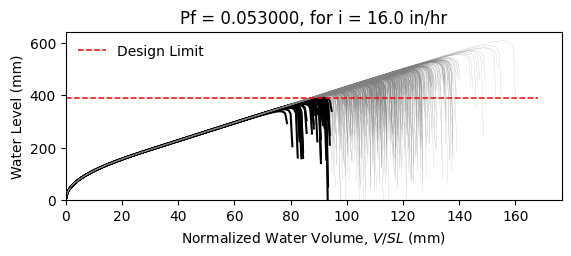

The data file committed next to this chart (first rows):
W12X22, L = 360.0 in, slope = 0.020833333333333332 in/in, dead load = 6.944444444444444e-05 kip/in…
zwlim AISC Appendix 2, zwlim DAMP, zwlim Proposed for ASCE 7, zwlim Neglect Ponding, dhnom Denver, dhnom New York, dhnom New Orleans, dh Denver, dh New York, dh New Orleans, dmax
13.61, 13.25, 11.77, 13.84, 1.087, 1.087, 1.087, 3.212, 3.212, 3.212, 19.01, Safe, 
13.61, 13.25, 11.77, 13.84, 1.087, 1.087, 1.087, 3.212, 3.212, 3.212, 16.66, Safe, 
13.61, 13.25, 11.77, 13.84, 1.087, 1.087, 1.087, 3.212, 3.212, 3.212, 16.08, Safe, 
13.61, 13.25, 11.77, 13.84, 1.087, 1.087, 1.087, 3.212, 3.212, 3.212, 18.87, Safe, 
13.61, 13.25, 11.77, 13.84, 1.087, 1.087, 1.087, 3.212, 3.212, 3.212, 15.76, Safe, 
13.61, 13.25, 11.77, 13.84, 1.087, 1.087, 1.087, 3.212, 3.212, 3.212, 23.27, Safe, 
13.61, 13.25, 11.77, 13.84, 1.087, 1.087, 1.087, 3.212, 3.212, 3.212, 17.61, Safe, 
13.61, 13.25, 11.77, 13.84, 1.087, 1.087, 1.087, 3.212, 3.212, 3.212, 15.98, Safe, 
13.61, 13.25, 11.77, 13.84, 1.087, 1.087, 1.087, 3.212, 3.212, 3.212, 18.41, Safe, 
13.61, 13.25, 11.77, 13.84, 1.087, 1.087, 1.087, 3.212, 3.212, 3.212, 17.29, Safe, 
13.61, 13.25, 11.77, 13.84, 1.087, 1.087, 1.087, 3.212, 3.212, 3.212, 15.22, Fail, 
13.61, 13.25, 11.77, 13.84, 1.087, 1.087, 1.087, 3.212, 3.212, 3.212, 14.71, Fail, 
13.61, 13.25, 11.77, 13.84, 1.087, 1.087, 1.087, 3.212, 3.212, 3.212, 18.62, Safe, 
13.61, 13.25, 11.77, 13.84, 1.087, 1.087, 1.087, 3.212, 3.212, 3.212, 16.34, Safe, 
13.61, 13.25, 11.77, 13.84, 1.087, 1.087, 1.087, 3.212, 3.212, 3.212, 18.88, Safe, 
13.61, 13.25, 11.77, 13.84, 1.087, 1.087, 1.087, 3.212, 3.212, 3.212, 17.19, Safe, 
13.61, 13.25, 11.77, 13.84, 1.087, 1.087, 1.087, 3.212, 3.212, 3.212, 17.77, Safe, 
13.61, 13.25, 11.77, 13.84, 1.087, 1.087, 1.087, 3.212, 3.212, 3.212, 19.45, Safe, 
13.61, 13.25, 11.77, 13.84, 1.087, 1.087, 1.087, 3.212, 3.212, 3.212, 15.94, Safe, 
13.61, 13.25, 11.77, 13.84, 1.087, 1.087, 1.087, 3.212, 3.212, 3.212, 16.78, Safe, 
13.61, 13.25, 11.77, 13.84, 1.087, 1.087, 1.087, 3.212, 3.212, 3.212, 15.84, Safe, 
13.61, 13.25, 11.77, 13.84, 1.087, 1.087, 1.087, 3.212, 3.212, 3.212, 18.77, Safe, 
13.61, 13.25, 11.77, 13.84, 1.087, 1.087, 1.087, 3.212, 3.212, 3.212, 19.42, Safe, 
13.61, 13.25, 11.77, 13.84, 1.087, 1.087, 1.087, 3.212, 3.212, 3.212, 17.41, Safe, 
13.61, 13.25, 11.77, 13.84, 1.087, 1.087, 1.087, 3.212, 3.212, 3.212, 16.68, Safe, 
13.61, 13.25, 11.77, 13.84, 1.087, 1.087, 1.087, 3.212, 3.212, 3.212, 14.72, Fail, 
13.61, 13.25, 11.77, 13.84, 1.087, 1.087, 1.087, 3.212, 3.212, 3.212, 18.34, Safe, 
13.61, 13.25, 11.77, 13.84, 1.087, 1.087, 1.087, 3.212, 3.212, 3.212, 18, Safe, 
13.61, 13.25, 11.77, 13.84, 1.087, 1.087, 1.087, 3.212, 3.212, 3.212, 16.02, Safe, 
13.61, 13.25, 11.77, 13.84, 1.087, 1.087, 1.087, 3.212, 3.212, 3.212, 20.1, Safe, 
13.61, 13.25, 11.77, 13.84, 1.087, 1.087, 1.087, 3.212, 3.212, 3.212, 17.79, Safe, 
13.61, 13.25, 11.77, 13.84, 1.087, 1.087, 1.087, 3.212, 3.212, 3.212, 18.31, Safe, 
13.61, 13.25, 11.77, 13.84, 1.087, 1.087, 1.087, 3.212, 3.212, 3.212, 16.49, Safe, 
13.61, 13.25, 11.77, 13.84, 1.087, 1.087, 1.087, 3.212, 3.212, 3.212, 19.57, Safe, 
13.61, 13.25, 11.77, 13.84, 1.087, 1.087, 1.087, 3.212, 3.212, 3.212, 18.61, Safe, 
13.61, 13.25, 11.77, 13.84, 1.087, 1.087, 1.087, 3.212, 3.212, 3.212, 15.95, Safe, 
13.61, 13.25, 11.77, 13.84, 1.087, 1.087, 1.087, 3.212, 3.212, 3.212, 18, Safe, 
13.61, 13.25, 11.77, 13.84, 1.087, 1.087, 1.087, 3.212, 3.212, 3.212, 18.35, Safe, 
13.61, 13.25, 11.77, 13.84, 1.087, 1.087, 1.087, 3.212, 3.212, 3.212, 19.12, Safe, 
13.61, 13.25, 11.77, 13.84, 1.087, 1.087, 1.087, 3.212, 3.212, 3.212, 15.39, Safe, 
13.61, 13.25, 11.77, 13.84, 1.087, 1.087, 1.087, 3.212, 3.212, 3.212, 19.56, Safe, 
13.61, 13.25, 11.77, 13.84, 1.087, 1.087, 1.087, 3.212, 3.212, 3.212, 16.53, Safe, 
13.61, 13.25, 11.77, 13.84, 1.087, 1.087, 1.087, 3.212, 3.212, 3.212, 17.28, Safe, 
13.61, 13.25, 11.77, 13.84, 1.087, 1.087, 1.087, 3.212, 3.212, 3.212, 16.94, Safe, 
13.61, 13.25, 11.77, 13.84, 1.087, 1.087, 1.087, 3.212, 3.212, 3.212, 19.26, Safe, 
13.61, 13.25, 11.77, 13.84, 1.087, 1.087, 1.087, 3.212, 3.212, 3.212, 15.1, Fail, 
13.61, 13.25, 11.77, 13.84, 1.087, 1.087, 1.087, 3.212, 3.212, 3.212, 17.62, Safe, 
13.61, 13.25, 11.77, 13.84, 1.087, 1.087, 1.087, 3.212, 3.212, 3.212, 16.44, Safe, 
13.61, 13.25, 11.77, 13.84, 1.087, 1.087, 1.087, 3.212, 3.212, 3.212, 17.64, Safe, 
13.61, 13.25, 11.77, 13.84, 1.087, 1.087, 1.087, 3.212, 3.212, 3.212, 16.1, Safe, 
13.61, 13.25, 11.77, 13.84, 1.087, 1.087, 1.087, 3.212, 3.212, 3.212, 18.78, Safe, 
13.61, 13.25, 11.77, 13.84, 1.087, 1.087, 1.087, 3.212, 3.212, 3.212, 14.17, Fail, 
13.61, 13.25, 11.77, 13.84, 1.087, 1.087, 1.087, 3.212, 3.212, 3.212, 17.72, Safe, 
13.61, 13.25, 11.77, 13.84, 1.087, 1.087, 1.087, 3.212, 3.212, 3.212, 16.47, Safe, 
13.61, 13.25, 11.77, 13.84, 1.087, 1.087, 1.087, 3.212, 3.212, 3.212, 20.05, Safe, 
13.61, 13.25, 11.77, 13.84, 1.087, 1.087, 1.087, 3.212, 3.212, 3.212, 16.33, Safe, 
13.61, 13.25, 11.77, 13.84, 1.087, 1.087, 1.087, 3.212, 3.212, 3.212, 17.29, Safe, 
13.61, 13.25, 11.77, 13.84, 1.087, 1.087, 1.087, 3.212, 3.212, 3.212, 16.33, Safe, 
13.61, 13.25, 11.77, 13.84, 1.087, 1.087, 1.087, 3.212, 3.212, 3.212, 14.87, Fail, 
... 942 more rows
